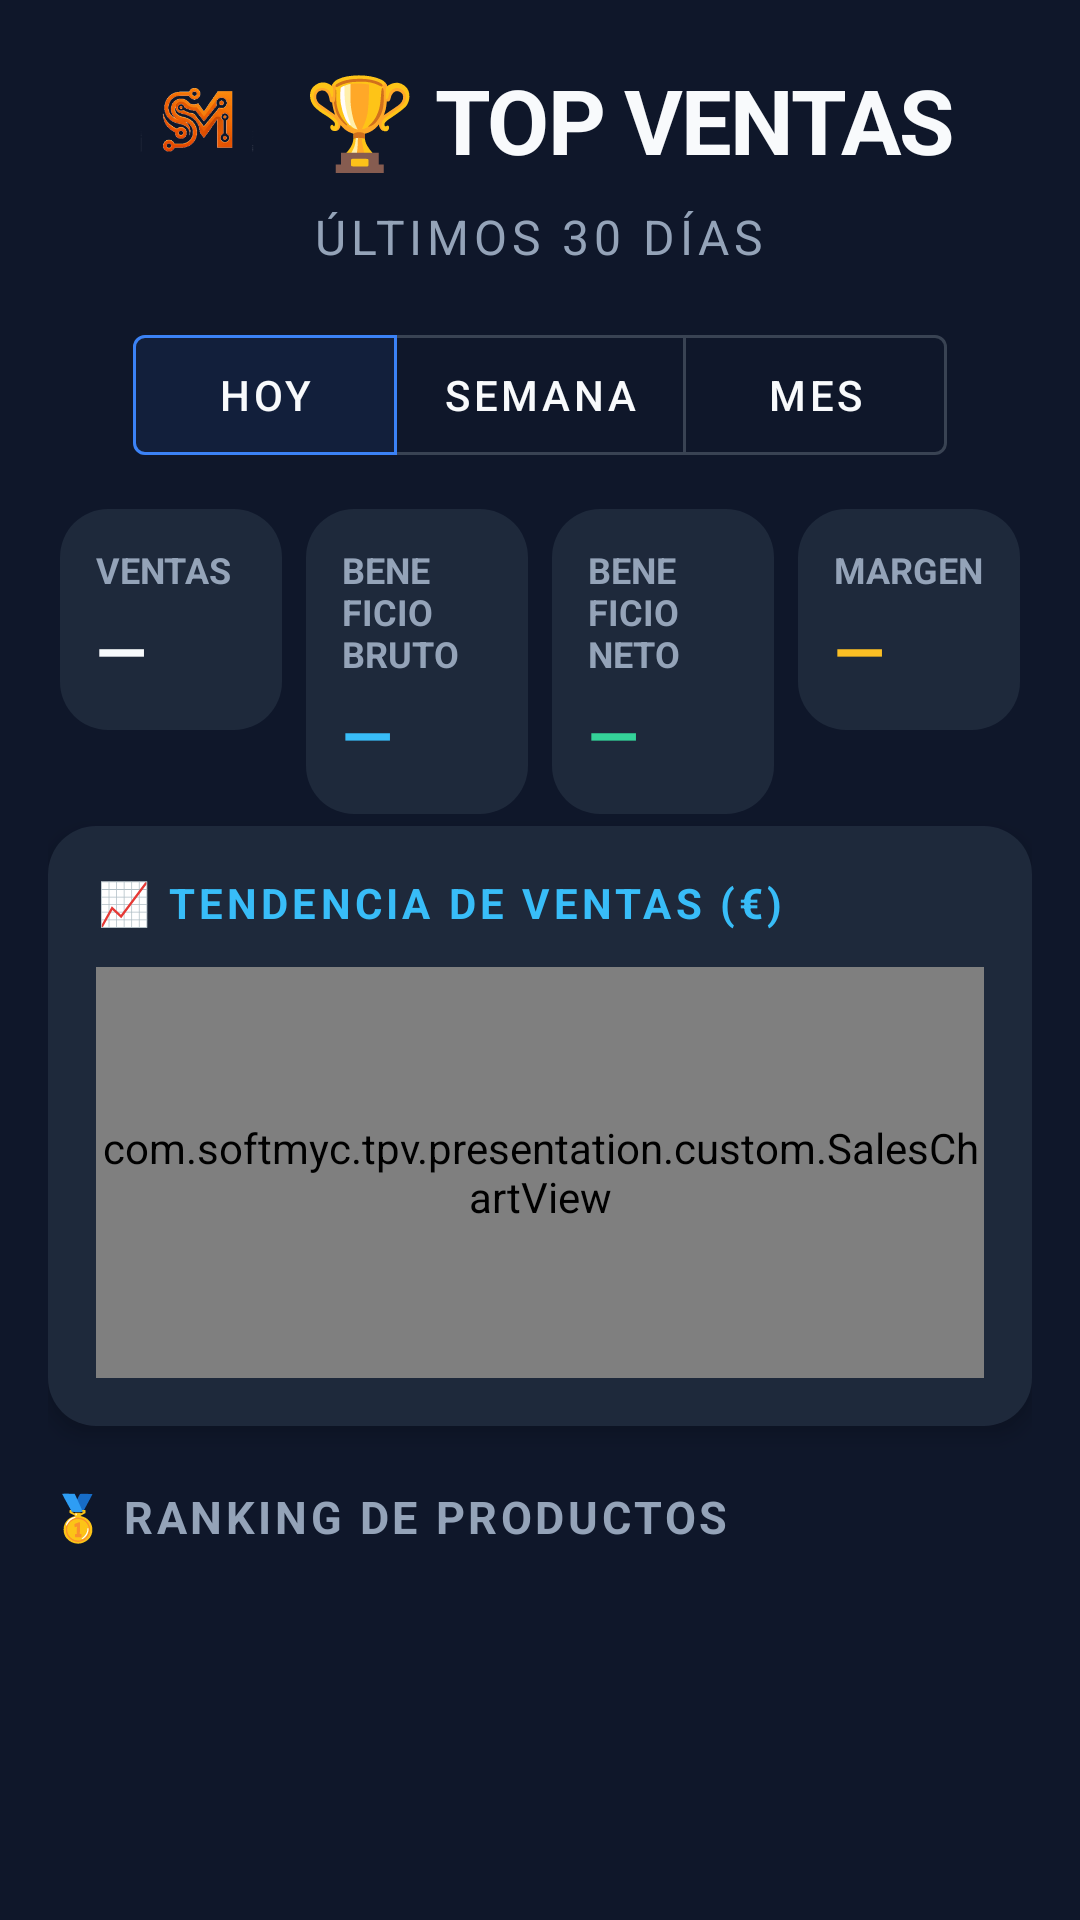

Android layout source for this screen:
<!-- AndroidManifest.xml: application theme Theme.MyApplication -->
<!-- res/layout/activity_estadisticas.xml -->
<?xml version="1.0" encoding="utf-8"?>
<LinearLayout xmlns:android="http://schemas.android.com/apk/res/android"
    xmlns:app="http://schemas.android.com/apk/res-auto"
    xmlns:tools="http://schemas.android.com/tools"
    android:layout_width="match_parent"
    android:layout_height="match_parent"
    android:orientation="vertical"
    android:background="#0F172A"
    android:padding="16dp"
    android:fitsSystemWindows="true">

    
    <RelativeLayout
        android:layout_width="match_parent"
        android:layout_height="wrap_content"
        android:layout_marginBottom="16dp">

        <ImageButton
            android:id="@+id/btnBack"
            android:layout_width="48dp"
            android:layout_height="48dp"
            android:layout_alignParentStart="true"
            android:layout_centerVertical="true"
            android:background="?attr/selectableItemBackgroundBorderless"
            android:src="@drawable/ic_arrow_back"
            android:contentDescription="@string/volver" />

        <LinearLayout
            android:layout_width="wrap_content"
            android:layout_height="wrap_content"
            android:layout_centerInParent="true"
            android:orientation="vertical"
            android:gravity="center">

            <LinearLayout
                android:layout_width="wrap_content"
                android:layout_height="wrap_content"
                android:orientation="horizontal"
                android:gravity="center_vertical">

                <ImageView
                    android:contentDescription="@null"
                    android:layout_width="48dp"
                    android:layout_height="48dp"
                    android:src="@drawable/ic_logo_monogram"
                    android:scaleType="fitCenter"
                    android:layout_marginEnd="12dp" />

                <TextView
                    android:layout_width="wrap_content"
                    android:layout_height="wrap_content"
                    android:text="@string/top_ventas"
                    android:textColor="#F8FAFC"
                    android:textSize="30sp"
                    android:textStyle="bold"
                    android:letterSpacing="-0.02"/>
            </LinearLayout>

            <TextView
                android:layout_width="wrap_content"
                android:layout_height="wrap_content"
                android:text="@string/ultimos_30_dias"
                android:textColor="#94A3B8"
                android:textSize="16sp"
                android:layout_marginTop="4dp"
                android:textAllCaps="true"
                android:letterSpacing="0.1"/>
        </LinearLayout>
    </RelativeLayout>

    
    <com.google.android.material.button.MaterialButtonToggleGroup
        android:id="@+id/grupoPeriodo"
        android:layout_width="wrap_content"
        android:layout_height="wrap_content"
        android:layout_gravity="center_horizontal"
        android:layout_marginBottom="8dp"
        app:checkedButton="@+id/btnPeriodoHoy"
        app:selectionRequired="true"
        app:singleSelection="true">

        <com.google.android.material.button.MaterialButton
            android:id="@+id/btnPeriodoHoy"
            style="@style/Widget.MaterialComponents.Button.OutlinedButton"
            android:layout_width="wrap_content"
            android:layout_height="52dp"
            android:text="@string/periodo_hoy"
            android:textColor="#F8FAFC" />

        <com.google.android.material.button.MaterialButton
            android:id="@+id/btnPeriodoSemana"
            style="@style/Widget.MaterialComponents.Button.OutlinedButton"
            android:layout_width="wrap_content"
            android:layout_height="52dp"
            android:text="@string/periodo_semana"
            android:textColor="#F8FAFC" />

        <com.google.android.material.button.MaterialButton
            android:id="@+id/btnPeriodoMes"
            style="@style/Widget.MaterialComponents.Button.OutlinedButton"
            android:layout_width="wrap_content"
            android:layout_height="52dp"
            android:text="@string/periodo_mes"
            android:textColor="#F8FAFC" />
    </com.google.android.material.button.MaterialButtonToggleGroup>

    <LinearLayout
        android:layout_width="match_parent"
        android:layout_height="wrap_content"
        android:baselineAligned="false"
        android:orientation="horizontal">

        <LinearLayout
            android:id="@+id/cajaVentas"
            android:layout_width="0dp"
            android:layout_height="wrap_content"
            android:layout_weight="1"
            android:layout_margin="4dp"
            android:background="@drawable/fondo_tarjeta_stats"
            android:orientation="vertical"
            android:padding="12dp">

            <TextView
                android:layout_width="wrap_content"
                android:layout_height="wrap_content"
                android:text="@string/rentabilidad_ventas"
                android:textAllCaps="true"
                android:textColor="#94A3B8"
                android:textSize="12sp"
                android:textStyle="bold" />

            <TextView
                android:id="@+id/txtVentasPeriodo"
                android:layout_width="wrap_content"
                android:layout_height="wrap_content"
                android:layout_marginTop="4dp"
                android:text="—"
                android:textColor="#F8FAFC"
                android:textSize="22sp"
                android:textStyle="bold" />
        </LinearLayout>
        <LinearLayout
            android:id="@+id/cajaBruto"
            android:layout_width="0dp"
            android:layout_height="wrap_content"
            android:layout_weight="1"
            android:layout_margin="4dp"
            android:background="@drawable/fondo_tarjeta_stats"
            android:orientation="vertical"
            android:padding="12dp">

            <TextView
                android:layout_width="wrap_content"
                android:layout_height="wrap_content"
                android:text="@string/rentabilidad_bruto"
                android:textAllCaps="true"
                android:textColor="#94A3B8"
                android:textSize="12sp"
                android:textStyle="bold" />

            <TextView
                android:id="@+id/txtBeneficioBruto"
                android:layout_width="wrap_content"
                android:layout_height="wrap_content"
                android:layout_marginTop="4dp"
                android:text="—"
                android:textColor="#38BDF8"
                android:textSize="22sp"
                android:textStyle="bold" />
        </LinearLayout>
        <LinearLayout
            android:id="@+id/cajaNeto"
            android:layout_width="0dp"
            android:layout_height="wrap_content"
            android:layout_weight="1"
            android:layout_margin="4dp"
            android:background="@drawable/fondo_tarjeta_stats"
            android:orientation="vertical"
            android:padding="12dp">

            <TextView
                android:layout_width="wrap_content"
                android:layout_height="wrap_content"
                android:text="@string/rentabilidad_neto"
                android:textAllCaps="true"
                android:textColor="#94A3B8"
                android:textSize="12sp"
                android:textStyle="bold" />

            <TextView
                android:id="@+id/txtBeneficioNeto"
                android:layout_width="wrap_content"
                android:layout_height="wrap_content"
                android:layout_marginTop="4dp"
                android:text="—"
                android:textColor="#34D399"
                android:textSize="22sp"
                android:textStyle="bold" />
        </LinearLayout>
        <LinearLayout
            android:id="@+id/cajaMargen"
            android:layout_width="0dp"
            android:layout_height="wrap_content"
            android:layout_weight="1"
            android:layout_margin="4dp"
            android:background="@drawable/fondo_tarjeta_stats"
            android:orientation="vertical"
            android:padding="12dp">

            <TextView
                android:layout_width="wrap_content"
                android:layout_height="wrap_content"
                android:text="@string/rentabilidad_margen"
                android:textAllCaps="true"
                android:textColor="#94A3B8"
                android:textSize="12sp"
                android:textStyle="bold" />

            <TextView
                android:id="@+id/txtMargen"
                android:layout_width="wrap_content"
                android:layout_height="wrap_content"
                android:layout_marginTop="4dp"
                android:text="—"
                android:textColor="#FBBF24"
                android:textSize="22sp"
                android:textStyle="bold" />
        </LinearLayout>
    </LinearLayout>

    <TextView
        android:id="@+id/txtAvisoSinCoste"
        android:layout_width="match_parent"
        android:layout_height="wrap_content"
        android:layout_marginBottom="8dp"
        android:layout_marginTop="4dp"
        android:textColor="#94A3B8"
        android:textSize="13sp"
        android:visibility="gone" />

    
    <LinearLayout
        android:layout_width="match_parent"
        android:layout_height="200dp"
        android:orientation="vertical"
        android:background="@drawable/fondo_tarjeta_stats"
        android:padding="16dp"
        android:layout_marginBottom="20dp"
        android:elevation="4dp">

        <TextView
            android:layout_width="wrap_content"
            android:layout_height="wrap_content"
            android:text="@string/tendencia_de_ventas"
            android:textColor="#38BDF8"
            android:textSize="14sp"
            android:textStyle="bold"
            android:letterSpacing="0.1"
            android:layout_marginBottom="12dp"/>

        <com.softmyc.tpv.presentation.custom.SalesChartView
            android:id="@+id/salesChartView"
            android:layout_width="match_parent"
            android:layout_height="match_parent"/>
    </LinearLayout>

    
    <TextView
        android:layout_width="wrap_content"
        android:layout_height="wrap_content"
        android:text="@string/ranking_de_productos"
        android:textColor="#94A3B8"
        android:textSize="15sp"
        android:textStyle="bold"
        android:letterSpacing="0.08"
        android:layout_marginBottom="8dp"/>

    
    <ListView
        android:id="@+id/listaRanking"
        android:layout_width="match_parent"
        android:layout_height="0dp"
        android:layout_weight="1"
        android:divider="@android:color/transparent"
        android:dividerHeight="12dp"
        android:clipToPadding="false"
        tools:listitem="@layout/item_ranking"/>

</LinearLayout>
<!-- res/layout/item_ranking.xml (included above) -->
<?xml version="1.0" encoding="utf-8"?>
<com.google.android.material.card.MaterialCardView xmlns:android="http://schemas.android.com/apk/res/android"
    xmlns:app="http://schemas.android.com/apk/res-auto"
    xmlns:tools="http://schemas.android.com/tools"
    android:layout_width="match_parent"
    android:layout_height="wrap_content"
    app:cardCornerRadius="16dp"
    app:cardBackgroundColor="#1E293B"
    app:cardElevation="2dp"
    app:strokeColor="#334155"
    app:strokeWidth="1dp">

    <LinearLayout
        android:layout_width="match_parent"
        android:layout_height="wrap_content"
        android:orientation="horizontal"
        android:gravity="center_vertical"
        android:padding="16dp">

        
        <TextView
            android:id="@+id/txtPosicion"
            android:layout_width="48dp"
            android:layout_height="48dp"
            android:gravity="center"
            tools:text="10"
            android:textColor="#38BDF8"
            android:textStyle="bold"
            android:textSize="15sp"
            android:maxLines="1"
            android:singleLine="true"
            android:padding="0dp"
            android:includeFontPadding="false"
            android:background="@drawable/fondo_circle_badge"
            android:backgroundTint="#0F172A"/>

        
        <TextView
            android:id="@+id/txtNombreProducto"
            android:layout_width="0dp"
            android:layout_height="wrap_content"
            android:layout_weight="1"
            tools:text="Hamburguesa Completa"
            android:textColor="#F8FAFC"
            android:textSize="16sp"
            android:textStyle="bold"
            android:ellipsize="end"
            android:layout_marginHorizontal="16dp"
            android:maxLines="1"/>

        
        <TextView
            android:id="@+id/txtVentas"
            android:layout_width="wrap_content"
            android:layout_height="wrap_content"
            android:paddingHorizontal="12dp"
            android:paddingVertical="6dp"
            android:gravity="center"
            tools:text="45 uds"
            android:textColor="#C7D2FE"
            android:textStyle="bold"
            android:textSize="12sp"
            android:maxLines="1"
            android:singleLine="true"
            android:background="@drawable/fondo_boton_redondo"
            android:backgroundTint="#3730A3"/>

    </LinearLayout>

</com.google.android.material.card.MaterialCardView>
<!-- resources referenced by this layout -->
<resources>
  <!-- drawable fondo_boton_redondo (drawable) -->
  <?xml version="1.0" encoding="utf-8"?>
  <shape xmlns:android="http://schemas.android.com/apk/res/android"
      android:shape="rectangle">
  
      <solid android:color="#2196F3"/>
  
      <corners android:radius="20dp"/>
  
      <padding
          android:left="16dp"
          android:right="16dp"
          android:top="8dp"
          android:bottom="8dp"/>
  </shape>
  <!-- drawable fondo_circle_badge (drawable) -->
  <?xml version="1.0" encoding="utf-8"?>
  <shape xmlns:android="http://schemas.android.com/apk/res/android"
      android:shape="oval">
      <solid android:color="#0F172A"/>
  </shape>
  <!-- drawable fondo_tarjeta_stats (drawable) -->
  <?xml version="1.0" encoding="utf-8"?>
  <shape xmlns:android="http://schemas.android.com/apk/res/android">
      <solid android:color="#1E293B"/> 
      <corners android:radius="16dp"/>
  </shape>
  <!-- drawable ic_logo_monogram: png bitmap (drawable, 27535 bytes) -->
  <string name="periodo_hoy">Hoy</string>
  <string name="periodo_mes">Mes</string>
  <string name="periodo_semana">Semana</string>
  <string name="ranking_de_productos">🥇 RANKING DE PRODUCTOS</string>
  <string name="rentabilidad_bruto">Beneficio bruto</string>
  <string name="rentabilidad_margen">Margen</string>
  <string name="rentabilidad_neto">Beneficio neto</string>
  <string name="rentabilidad_ventas">Ventas</string>
  <string name="tendencia_de_ventas">📈 TENDENCIA DE VENTAS (€)</string>
  <string name="top_ventas">🏆 TOP VENTAS</string>
  <string name="ultimos_30_dias">Últimos 30 días</string>
  <string name="volver">Volver</string>
  <style name="Theme.MyApplication" parent="Theme.MaterialComponents.DayNight.NoActionBar">
          
          <item name="colorPrimary">@color/primary_brand</item>
          <item name="colorPrimaryVariant">@color/primary_variant</item>
          <item name="colorOnPrimary">@color/white</item>
          
          
          <item name="colorSecondary">@color/secondary_brand</item>
          <item name="colorSecondaryVariant">@color/secondary_brand</item>
          <item name="colorOnSecondary">@color/background_dark</item>
  
          
          <item name="android:statusBarColor">@color/background_dark</item>
          <item name="android:windowLightStatusBar">false</item>
          
          
          <item name="android:navigationBarColor">@color/background_dark</item>
          <item name="android:navigationBarDividerColor" tools:targetApi="o">@color/surface_light</item>
          <item name="android:windowDrawsSystemBarBackgrounds">true</item>
          
          
          <item name="android:windowBackground">@color/background_dark</item>
          <item name="colorSurface">@color/surface_dark</item>
          <item name="colorOnSurface">@color/text_primary</item>
  
          
      </style>
  <color name="primary_brand">#3B82F6</color>
  <color name="primary_variant">#2563EB</color>
  <color name="white">#FFFFFFFF</color>
  <color name="secondary_brand">#10B981</color>
  <color name="background_dark">#0F172A</color>
  <color name="surface_light">#334155</color>
  <color name="surface_dark">#1E293B</color>
  <color name="text_primary">#F8FAFC</color>
</resources>
